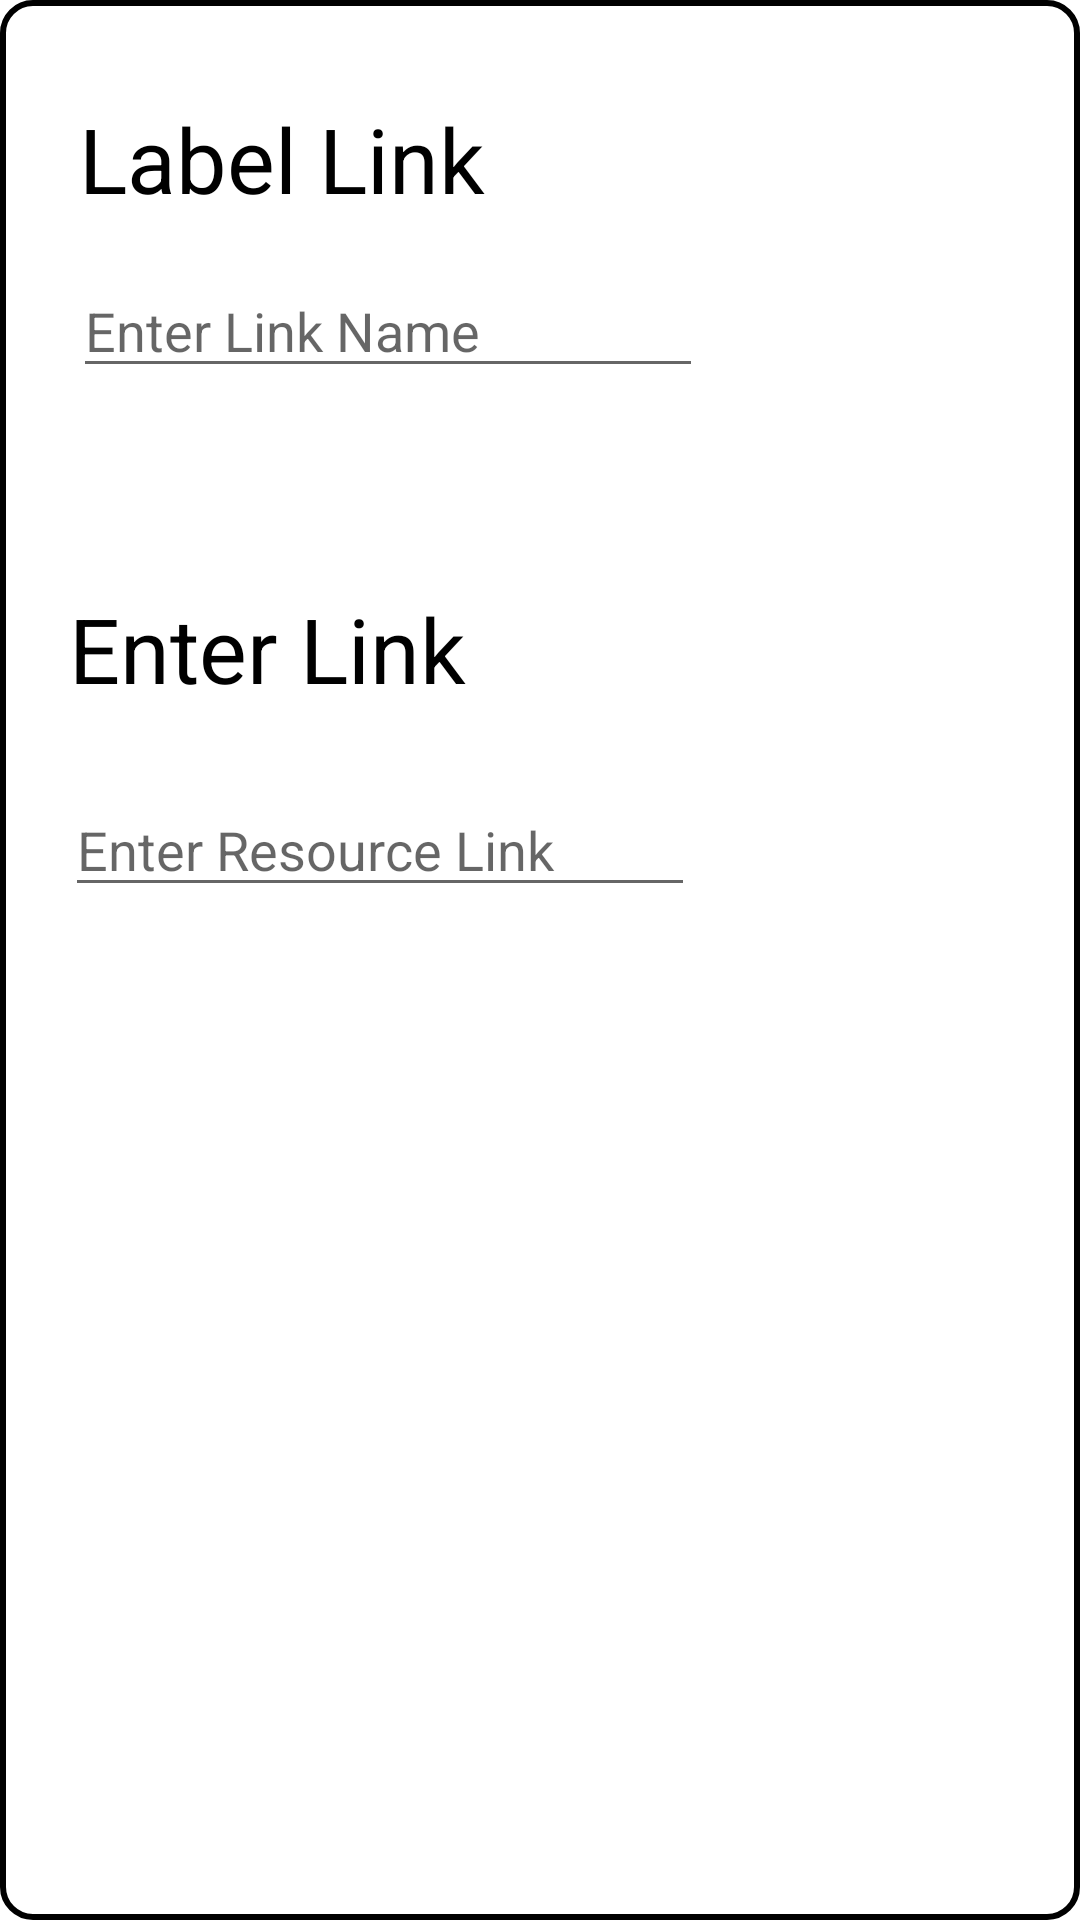

Android layout source for this screen:
<!-- AndroidManifest.xml: application theme Theme.DevHelp -->
<!-- res/layout/add_link_pop_up.xml -->
<?xml version="1.0" encoding="utf-8"?>
<androidx.constraintlayout.widget.ConstraintLayout xmlns:android="http://schemas.android.com/apk/res/android"
    xmlns:app="http://schemas.android.com/apk/res-auto"
    xmlns:tools="http://schemas.android.com/tools"
    android:layout_width="match_parent"
    android:layout_height="match_parent"
    android:background="@drawable/login_borders">

    <EditText
        android:id="@+id/editTextTextPersonName"
        android:layout_width="wrap_content"
        android:layout_height="wrap_content"
        android:ems="10"
        android:hint="Enter Resource Link"
        android:inputType="textPersonName"
        app:layout_constraintBottom_toBottomOf="parent"
        app:layout_constraintEnd_toEndOf="parent"
        app:layout_constraintHorizontal_bias="0.089"
        app:layout_constraintStart_toStartOf="parent"
        app:layout_constraintTop_toTopOf="parent"
        app:layout_constraintVertical_bias="0.434" />

    <TextView
        android:id="@+id/textView9"
        android:layout_width="wrap_content"
        android:layout_height="wrap_content"
        android:text="Enter Link"
        android:textSize="30sp"
        android:textColor="@color/black"
        app:layout_constraintBottom_toBottomOf="parent"
        app:layout_constraintEnd_toEndOf="parent"
        app:layout_constraintHorizontal_bias="0.063"
        app:layout_constraintStart_toStartOf="parent"
        app:layout_constraintTop_toTopOf="parent"
        app:layout_constraintVertical_bias="0.321" />

    <TextView
        android:id="@+id/textView10"
        android:layout_width="wrap_content"
        android:layout_height="wrap_content"
        android:text="Label Link"
        android:textSize="30sp"
        android:textColor="@color/black"
        app:layout_constraintBottom_toBottomOf="parent"
        app:layout_constraintEnd_toEndOf="parent"
        app:layout_constraintHorizontal_bias="0.08"
        app:layout_constraintStart_toStartOf="parent"
        app:layout_constraintTop_toTopOf="parent"
        app:layout_constraintVertical_bias="0.039" />

    <EditText
        android:id="@+id/link_label"
        android:layout_width="wrap_content"
        android:layout_height="wrap_content"
        android:ems="10"
        android:hint="Enter Link Name"
        android:inputType="textPersonName"
        app:layout_constraintBottom_toBottomOf="parent"
        app:layout_constraintEnd_toEndOf="parent"
        app:layout_constraintHorizontal_bias="0.109"
        app:layout_constraintStart_toStartOf="parent"
        app:layout_constraintTop_toTopOf="parent"
        app:layout_constraintVertical_bias="0.135" />
</androidx.constraintlayout.widget.ConstraintLayout>
<!-- resources referenced by this layout -->
<resources>
  <color name="black">#FF000000</color>
  <!-- drawable login_borders (drawable) -->
  <?xml version="1.0" encoding="utf-8"?>
      <shape xmlns:android="http://schemas.android.com/apk/res/android" android:shape="rectangle" android:background="@color/white">
          <corners android:radius="10dp"/>
          <padding android:left="10dp" android:right="10dp" android:top="10dp" android:bottom="10dp"/>
          <stroke android:width="2dp" android:color="#000000"/>
      </shape>
  <style name="Theme.DevHelp" parent="Theme.MaterialComponents.DayNight.DarkActionBar">
          
          <item name="colorPrimary">@color/purple_500</item>
          <item name="colorPrimaryVariant">@color/purple_700</item>
          <item name="colorOnPrimary">@color/white</item>
          
          <item name="colorSecondary">@color/teal_200</item>
          <item name="colorSecondaryVariant">@color/teal_700</item>
          <item name="colorOnSecondary">@color/black</item>
          
          <item name="android:statusBarColor" tools:targetApi="l">?attr/colorPrimaryVariant</item>
          
      </style>
  <color name="white">#FFFFFFFF</color>
  <color name="purple_500">#FF6200EE</color>
  <color name="purple_700">#FF3700B3</color>
  <color name="teal_200">#03A9F4</color>
  <color name="teal_700">#FF018786</color>
</resources>
